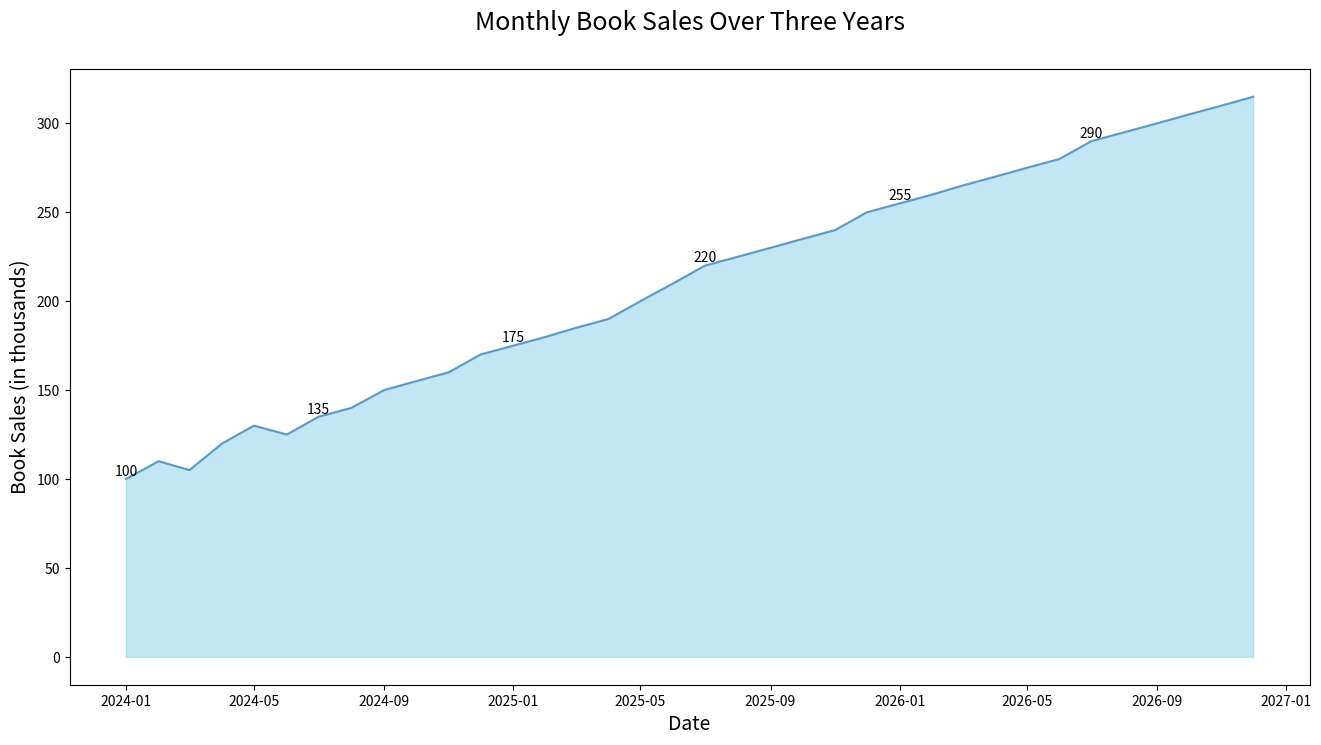

Generate this figure with matplotlib:

import matplotlib.pyplot as plt
import pandas as pd

data = {
    'Date': [
        '2024-01-01', '2024-02-01', '2024-03-01', '2024-04-01', '2024-05-01',
        '2024-06-01', '2024-07-01', '2024-08-01', '2024-09-01', '2024-10-01',
        '2024-11-01', '2024-12-01', '2025-01-01', '2025-02-01', '2025-03-01',
        '2025-04-01', '2025-05-01', '2025-06-01', '2025-07-01', '2025-08-01',
        '2025-09-01', '2025-10-01', '2025-11-01', '2025-12-01', '2026-01-01',
        '2026-02-01', '2026-03-01', '2026-04-01', '2026-05-01', '2026-06-01',
        '2026-07-01', '2026-08-01', '2026-09-01', '2026-10-01', '2026-11-01',
        '2026-12-01'
    ],
    'Book_Sales': [
        100, 110, 105, 120, 130, 125, 135, 140, 150, 155, 160, 170, 175, 180, 
        185, 190, 200, 210, 220, 225, 230, 235, 240, 250, 255, 260, 265, 270, 
        275, 280, 290, 295, 300, 305, 310, 315
    ]
}

df = pd.DataFrame(data)
df['Date'] = pd.to_datetime(df['Date'])

plt.figure(figsize=(16, 8))
plt.fill_between(df['Date'], df['Book_Sales'], color='#87CEEB', alpha=0.5)
plt.plot(df['Date'], df['Book_Sales'], color='#4682B4', alpha=0.8)

plt.title('Monthly Book Sales Over Three Years', fontsize=18, y=1.05)
plt.xlabel('Date', fontsize=14)
plt.ylabel('Book Sales (in thousands)', fontsize=14)

for i in range(len(df)):
    if i % 6 == 0:
        plt.text(df['Date'][i], df['Book_Sales'][i] + 2, str(df['Book_Sales'][i]), fontsize=10, ha='center')

plt.show()